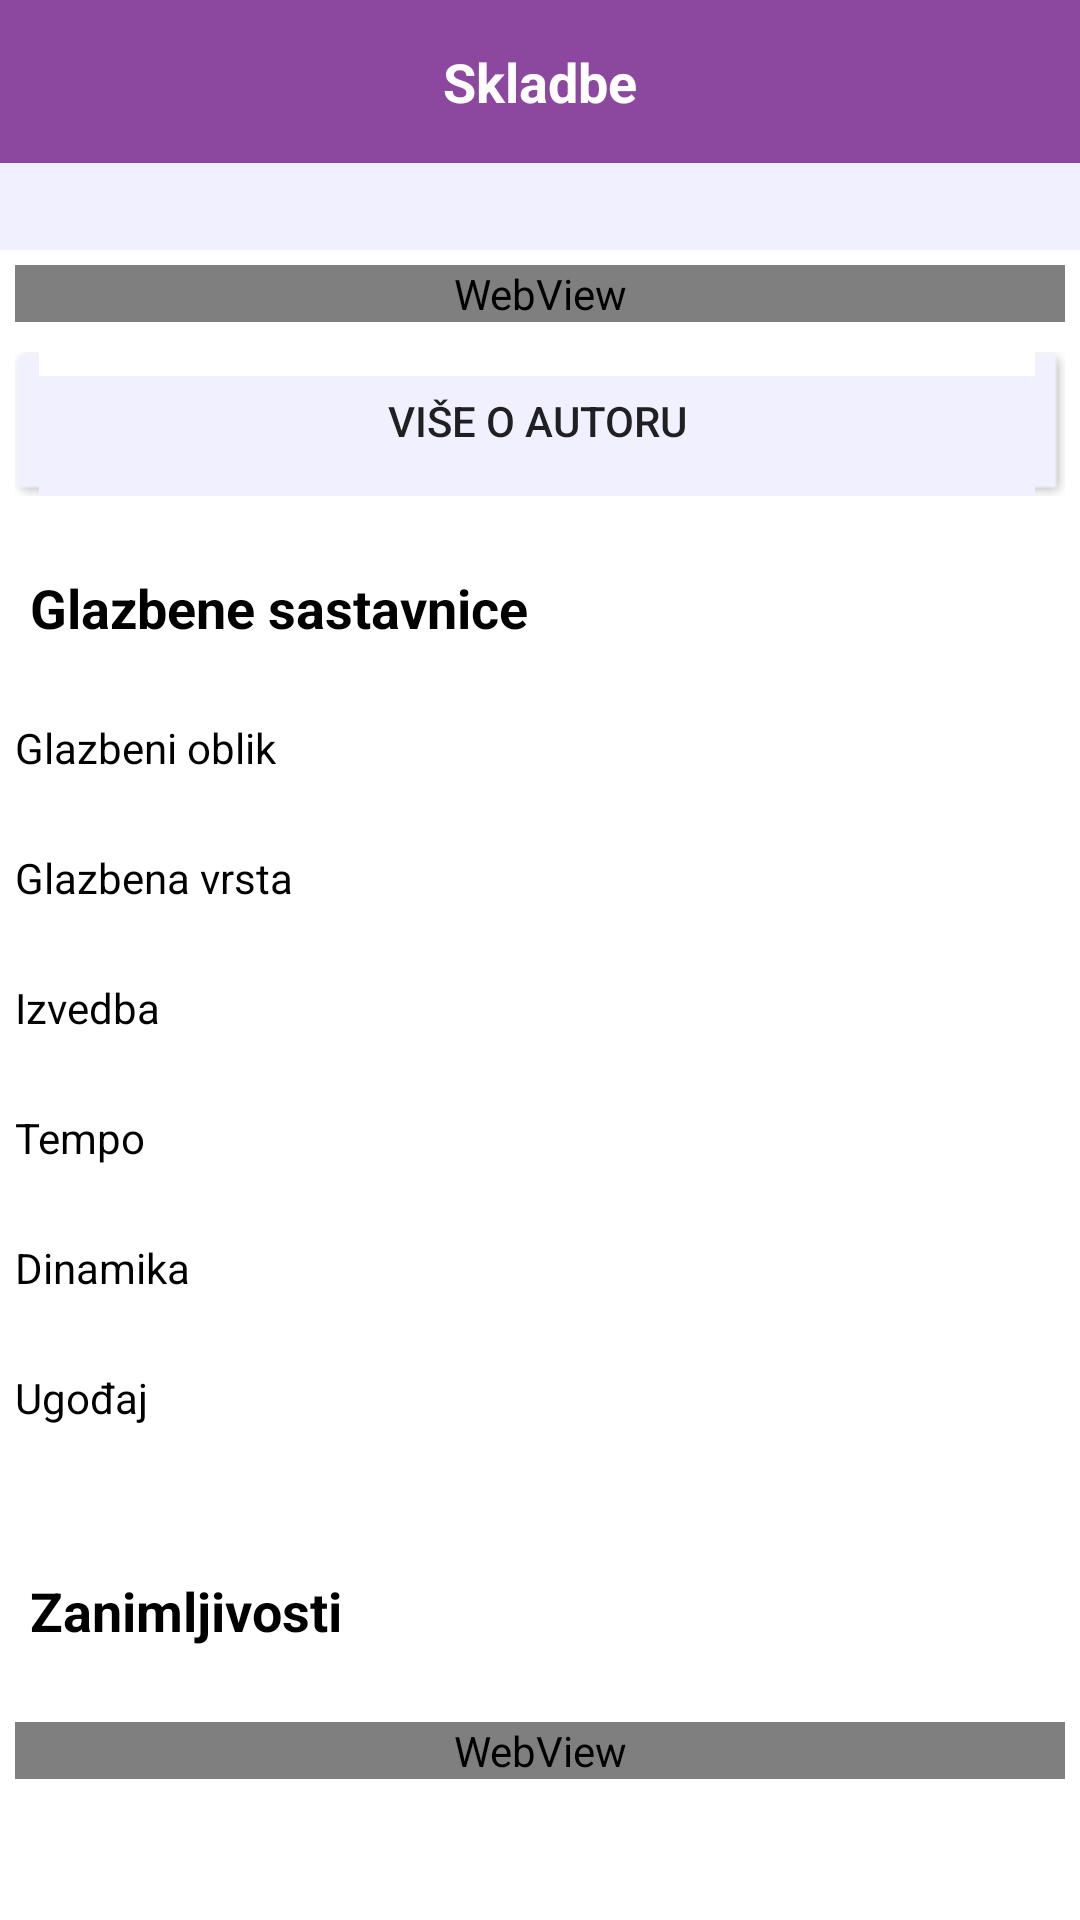

Write the Android layout XML for this screen, with the resource values it uses.
<!-- AndroidManifest.xml: application theme AppTheme -->
<!-- res/layout/piece_details_fragment.xml -->
<?xml version="1.0" encoding="utf-8"?>

<LinearLayout xmlns:android="http://schemas.android.com/apk/res/android"
    android:layout_width="match_parent"
    android:layout_height="match_parent"
    android:background="@color/main_background"
    android:orientation="vertical" >

    <TextView
        android:id="@+id/pieceDetailsName"
        android:layout_width="match_parent"
        android:layout_height="wrap_content"
        android:background="@color/pink_dark"
        android:gravity="center"
        android:paddingBottom="15dp"
        android:paddingLeft="5dp"
        android:paddingRight="5dp"
        android:paddingTop="15dp"
        android:text="@string/pieces"
        android:textColor="#FFF"
        android:textSize="18sp"
        android:textStyle="bold" />

    <TextView
        android:id="@+id/pieceAuthorName"
        android:layout_width="match_parent"
        android:layout_height="wrap_content"
        android:background="@color/pink_bright"
        android:gravity="right"
        android:padding="5dp"
        android:text="" />

    <ScrollView
        android:layout_width="fill_parent"
        android:layout_height="fill_parent" >

        <LinearLayout
            android:layout_width="match_parent"
            android:layout_height="match_parent"
            android:orientation="vertical" >

            <LinearLayout
                android:layout_width="match_parent"
                android:layout_height="match_parent"
                android:layout_margin="@dimen/margin"
                android:background="@drawable/drop_shadow"
                android:orientation="vertical" >

                <WebView
                    android:id="@+id/pieceWebDetails"
                    android:layout_width="match_parent"
                    android:layout_height="match_parent" />
            </LinearLayout>

            <Button
                android:id="@+id/pieceAboutAuthorButton"
                android:layout_width="match_parent"
                android:layout_height="wrap_content"
                android:layout_margin="@dimen/margin"
                android:background="@drawable/drop_shadow_lp"
                android:text="@string/about_author_details" />

            <TextView
                android:id="@+id/textView1"
                android:layout_width="match_parent"
                android:layout_height="wrap_content"
                android:layout_margin="5dp"
                android:background="@drawable/drop_shadow"
                android:paddingBottom="15dp"
                android:paddingLeft="5dp"
                android:paddingRight="5dp"
                android:paddingTop="15dp"
                android:text="@string/music_content"
                android:textColor="#000"
                android:textSize="18sp"
                android:textStyle="bold" />

            <LinearLayout
                android:layout_width="match_parent"
                android:layout_height="match_parent"
                android:layout_margin="@dimen/margin"
                android:background="@drawable/drop_shadow"
                android:orientation="vertical" >

                <TextView
                    android:id="@+id/textView2"
                    android:layout_width="match_parent"
                    android:layout_height="wrap_content"
                    android:text="@string/pieceMusicShape"
                    android:textColor="@color/text_color" />

                <TextView
                    android:id="@+id/pieceMusicShape"
                    android:layout_width="match_parent"
                    android:layout_height="wrap_content"
                    android:text=""
                    android:textColor="@color/text_color"
                    android:textSize="18dp" />

                <TextView
                    android:id="@+id/textView99"
                    android:layout_width="match_parent"
                    android:layout_height="wrap_content"
                    android:text="@string/pieceMusicType"
                    android:textColor="@color/text_color" />

                <TextView
                    android:id="@+id/pieceMusicType"
                    android:layout_width="match_parent"
                    android:layout_height="wrap_content"
                    android:text=""
                    android:textColor="@color/text_color"
                    android:textSize="18dp" />

                <TextView
                    android:id="@+id/textView6"
                    android:layout_width="match_parent"
                    android:layout_height="wrap_content"
                    android:text="@string/pieceExecution"
                    android:textColor="@color/text_color" />

                <TextView
                    android:id="@+id/pieceExecution"
                    android:layout_width="match_parent"
                    android:layout_height="wrap_content"
                    android:text=""
                    android:textColor="@color/text_color"
                    android:textSize="18dp" />

                <TextView
                    android:id="@+id/textView8"
                    android:layout_width="match_parent"
                    android:layout_height="wrap_content"
                    android:text="@string/pieceTempo"
                    android:textColor="@color/text_color" />

                <TextView
                    android:id="@+id/pieceTempo"
                    android:layout_width="match_parent"
                    android:layout_height="wrap_content"
                    android:text=""
                    android:textColor="@color/text_color"
                    android:textSize="18dp" />

                <TextView
                    android:id="@+id/textView10"
                    android:layout_width="match_parent"
                    android:layout_height="wrap_content"
                    android:text="@string/pieceDynamics"
                    android:textColor="@color/text_color" />

                <TextView
                    android:id="@+id/pieceDynamics"
                    android:layout_width="match_parent"
                    android:layout_height="wrap_content"
                    android:text=""
                    android:textColor="@color/text_color"
                    android:textSize="18dp" />

                <TextView
                    android:id="@+id/textView12"
                    android:layout_width="match_parent"
                    android:layout_height="wrap_content"
                    android:text="@string/pieceMood"
                    android:textColor="@color/text_color" />

                <TextView
                    android:id="@+id/pieceMood"
                    android:layout_width="match_parent"
                    android:layout_height="wrap_content"
                    android:text=""
                    android:textColor="@color/text_color"
                    android:textSize="18dp" />
            </LinearLayout>
            
            <TextView
                android:id="@+id/textView98"
                android:layout_width="match_parent"
                android:layout_height="wrap_content"
                android:layout_margin="5dp"
                android:background="@drawable/drop_shadow"
                android:paddingBottom="15dp"
                android:paddingLeft="5dp"
                android:paddingRight="5dp"
                android:paddingTop="15dp"
                android:text="@string/pieceFunFact"
                android:textColor="#000"
                android:textSize="18sp"
                android:textStyle="bold" />

            <LinearLayout
                android:layout_width="match_parent"
                android:layout_height="match_parent"
                android:layout_margin="@dimen/margin"
                android:background="@drawable/drop_shadow"
                android:orientation="vertical" >

                <WebView
                    android:id="@+id/pieceWebFunFacts"
                    android:layout_width="match_parent"
                    android:layout_height="match_parent" />
            </LinearLayout>
        </LinearLayout>
    </ScrollView>

</LinearLayout>
<!-- resources referenced by this layout -->
<resources>
  <item name="main_background" type="color">#FFFFFFFF</item>
  <item name="pink_bright" type="color">#FFF1F0FF</item>
  <item name="pink_dark" type="color">#FF8C489F</item>
  <item name="text_color" type="color">#FF000000</item>
  <dimen name="margin">5dp</dimen>
  <string name="about_author_details">Više o autoru</string>
  <string name="music_content">Glazbene sastavnice</string>
  <string name="pieceDynamics">Dinamika</string>
  <string name="pieceExecution">Izvedba</string>
  <string name="pieceFunFact">Zanimljivosti</string>
  <string name="pieceMood">Ugođaj</string>
  <string name="pieceMusicShape">Glazbeni oblik</string>
  <string name="pieceMusicType">Glazbena vrsta</string>
  <string name="pieceTempo">Tempo</string>
  <string name="pieces">Skladbe</string>
  <style name="AppTheme" parent="AppBaseTheme">
          
      </style>
  <style name="AppBaseTheme" parent="Theme.AppCompat.Light">
          
      </style>
</resources>
